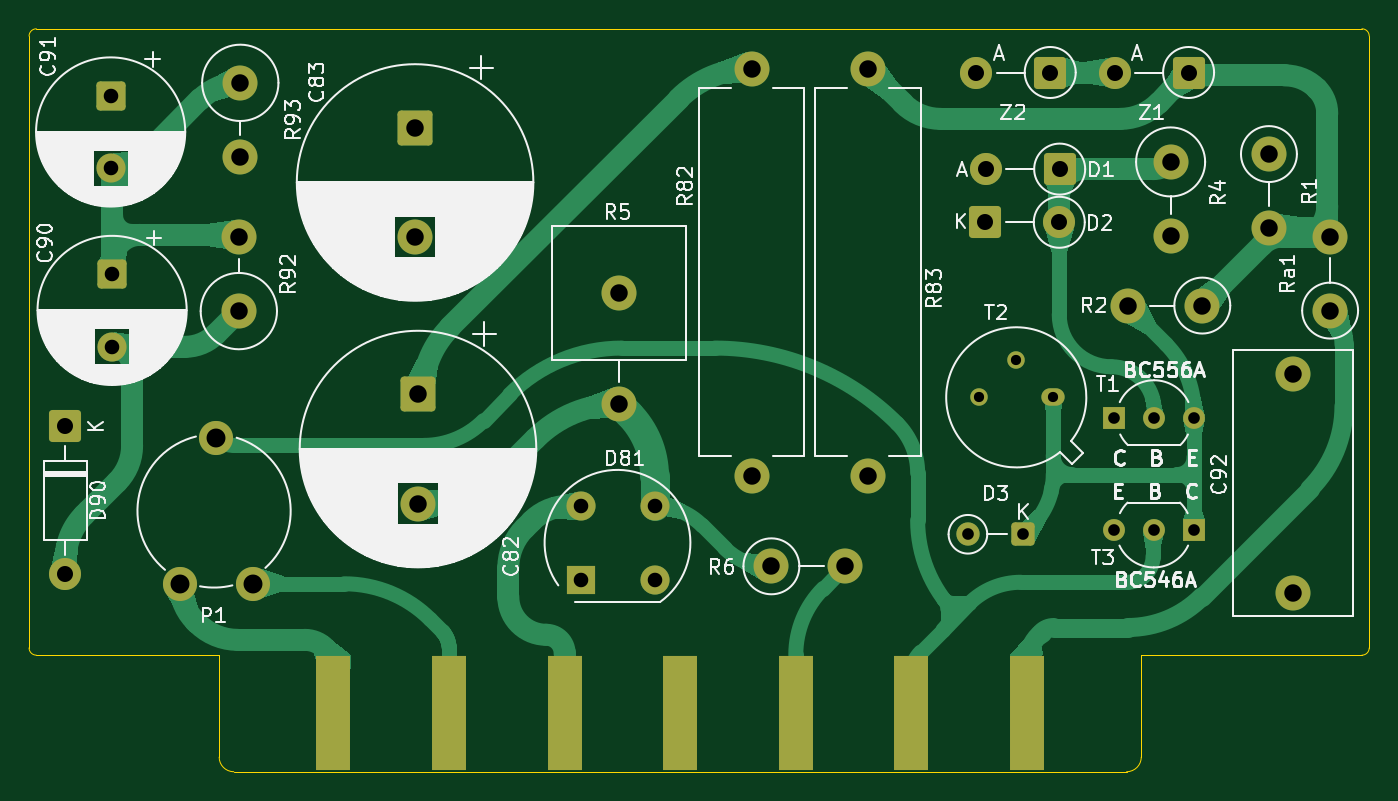
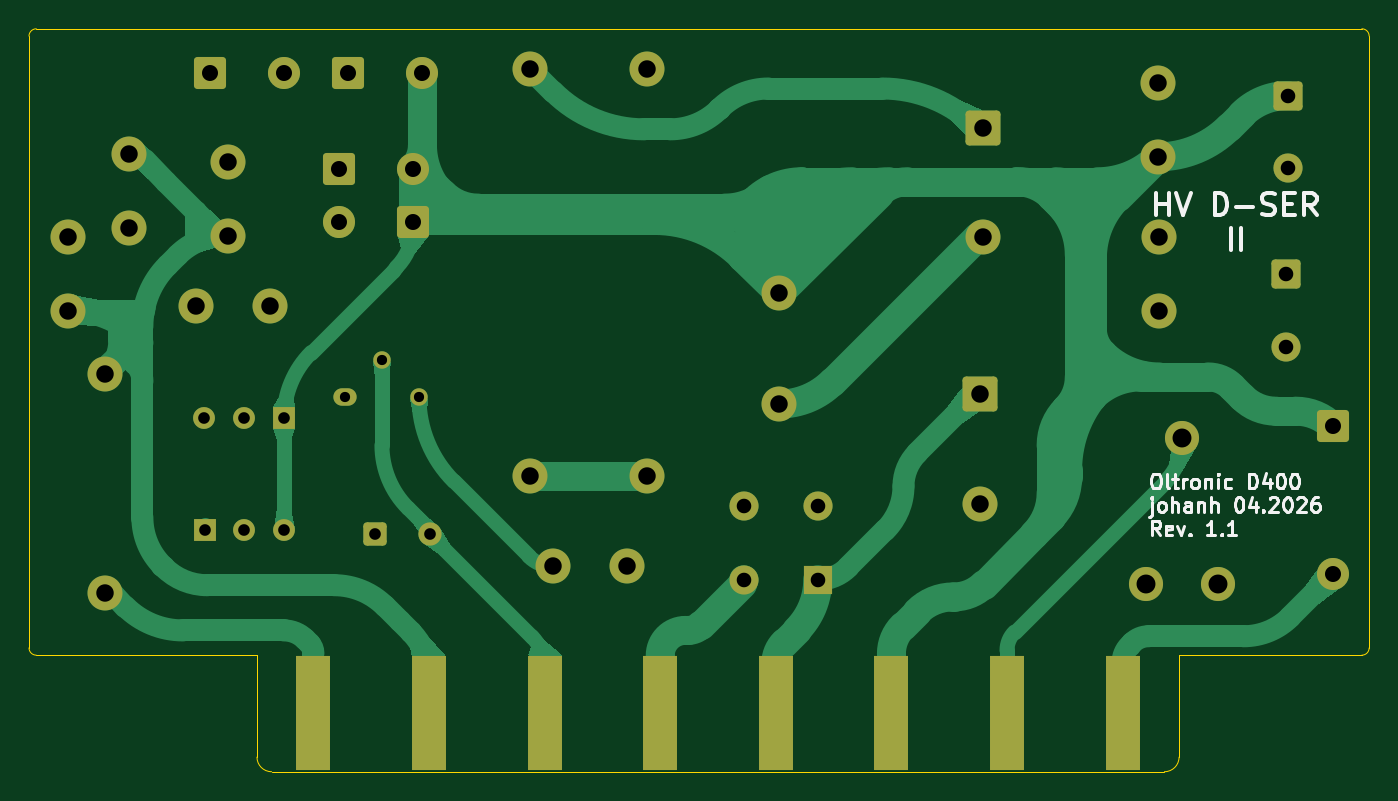
Circuit board: 11 layer files. Board 92.0 x 51.0 mm.
- bottom_copper: Error_amp_board-B_Cu.gbl (29899 bytes)
- bottom_mask: Error_amp_board-B_Mask.gbs (3833 bytes)
- paste: Error_amp_board-B_Paste.gbp (509 bytes)
- bottom_silk: Error_amp_board-B_Silkscreen.gbo (22727 bytes)
- outline: Error_amp_board-Edge_Cuts.gm1 (1406 bytes)
- top_copper: Error_amp_board-F_Cu.gtl (35067 bytes)
- top_mask: Error_amp_board-F_Mask.gts (3850 bytes)
- paste: Error_amp_board-F_Paste.gtp (509 bytes)
- top_silk: Error_amp_board-F_Silkscreen.gto (113317 bytes)
- drill: Error_amp_board-NPTH.drl (278 bytes)
- drill: Error_amp_board-PTH.drl (1546 bytes)

=== bottom_copper: Error_amp_board-B_Cu.gbl (29899 bytes, source omitted) ===
=== bottom_mask: Error_amp_board-B_Mask.gbs ===
G04 #@! TF.GenerationSoftware,KiCad,Pcbnew,10.0.4-1.fc44*
G04 #@! TF.CreationDate,2026-06-27T19:13:49+03:00*
G04 #@! TF.ProjectId,Error_amp_board,4572726f-725f-4616-9d70-5f626f617264,1.1*
G04 #@! TF.SameCoordinates,Original*
G04 #@! TF.FileFunction,Soldermask,Bot*
G04 #@! TF.FilePolarity,Negative*
%FSLAX46Y46*%
G04 Gerber Fmt 4.6, Leading zero omitted, Abs format (unit mm)*
G04 Created by KiCad (PCBNEW 10.0.4-1.fc44) date 2026-06-27 19:13:49*
%MOMM*%
%LPD*%
G01*
G04 APERTURE LIST*
G04 Aperture macros list*
%AMRoundRect*
0 Rectangle with rounded corners*
0 $1 Rounding radius*
0 $2 $3 $4 $5 $6 $7 $8 $9 X,Y pos of 4 corners*
0 Add a 4 corners polygon primitive as box body*
4,1,4,$2,$3,$4,$5,$6,$7,$8,$9,$2,$3,0*
0 Add four circle primitives for the rounded corners*
1,1,$1+$1,$2,$3*
1,1,$1+$1,$4,$5*
1,1,$1+$1,$6,$7*
1,1,$1+$1,$8,$9*
0 Add four rect primitives between the rounded corners*
20,1,$1+$1,$2,$3,$4,$5,0*
20,1,$1+$1,$4,$5,$6,$7,0*
20,1,$1+$1,$6,$7,$8,$9,0*
20,1,$1+$1,$8,$9,$2,$3,0*%
G04 Aperture macros list end*
%ADD10RoundRect,0.250000X0.550000X0.550000X-0.550000X0.550000X-0.550000X-0.550000X0.550000X-0.550000X0*%
%ADD11C,1.600000*%
%ADD12RoundRect,0.250001X-0.949999X0.949999X-0.949999X-0.949999X0.949999X-0.949999X0.949999X0.949999X0*%
%ADD13C,2.400000*%
%ADD14RoundRect,0.249999X0.850001X0.850001X-0.850001X0.850001X-0.850001X-0.850001X0.850001X-0.850001X0*%
%ADD15C,2.200000*%
%ADD16R,2.000000X2.000000*%
%ADD17O,2.000000X2.000000*%
%ADD18R,1.500000X1.500000*%
%ADD19C,1.500000*%
%ADD20O,1.600000X1.200000*%
%ADD21C,1.200000*%
%ADD22C,2.340000*%
%ADD23RoundRect,0.250000X-0.750000X0.750000X-0.750000X-0.750000X0.750000X-0.750000X0.750000X0.750000X0*%
%ADD24C,2.000000*%
%ADD25RoundRect,0.249999X-0.850001X0.850001X-0.850001X-0.850001X0.850001X-0.850001X0.850001X0.850001X0*%
%ADD26RoundRect,0.249999X-0.850001X-0.850001X0.850001X-0.850001X0.850001X0.850001X-0.850001X0.850001X0*%
%ADD27R,2.400000X7.900000*%
G04 APERTURE END LIST*
D10*
X156260686Y-128400000D03*
D11*
X152450686Y-128400000D03*
D12*
X114500000Y-100500000D03*
D13*
X114500000Y-108000000D03*
X168540000Y-112700000D03*
X163460000Y-112700000D03*
X102400000Y-113080000D03*
X102400000Y-108000000D03*
D12*
X114700000Y-118800000D03*
D13*
X114700000Y-126300000D03*
D14*
X158750000Y-103331806D03*
D15*
X153670000Y-103331806D03*
D13*
X173115686Y-102300000D03*
X173115686Y-107380000D03*
X138960000Y-130600000D03*
X144040000Y-130600000D03*
D16*
X125855000Y-131525000D03*
D17*
X130935000Y-131525000D03*
X130935000Y-126445000D03*
X125855000Y-126445000D03*
D18*
X162490716Y-120426372D03*
D19*
X165230716Y-120426372D03*
X167970716Y-120426372D03*
D13*
X128500000Y-111840000D03*
X128500000Y-119460000D03*
D20*
X158309799Y-119000000D03*
D21*
X155769799Y-116460000D03*
X153229799Y-119000000D03*
D22*
X103350000Y-131800000D03*
X100850000Y-121800000D03*
X98350000Y-131800000D03*
D23*
X93600000Y-98282323D03*
D24*
X93600000Y-103282323D03*
D25*
X90500000Y-121000000D03*
D15*
X90500000Y-131160000D03*
D23*
X93700000Y-110532323D03*
D24*
X93700000Y-115532323D03*
D26*
X153642183Y-106981806D03*
D15*
X158722183Y-106981806D03*
D18*
X167950016Y-128076372D03*
D19*
X165210016Y-128076372D03*
X162470016Y-128076372D03*
D14*
X167600000Y-96700000D03*
D15*
X162520000Y-96700000D03*
D13*
X174765686Y-117404151D03*
X174765686Y-132404151D03*
X166365686Y-102839151D03*
X166365686Y-107919151D03*
X102500000Y-97410000D03*
X102500000Y-102490000D03*
X137600000Y-96430000D03*
X137600000Y-124370000D03*
X177315686Y-113044151D03*
X177315686Y-107964151D03*
D14*
X158100000Y-96700000D03*
D15*
X153020000Y-96700000D03*
D13*
X145600000Y-124370000D03*
X145600000Y-96430000D03*
D27*
X104925002Y-140650000D03*
X112860716Y-140650000D03*
X120796430Y-140650000D03*
X128732144Y-140650000D03*
X136667858Y-140650000D03*
X144603572Y-140650000D03*
X152539286Y-140650000D03*
X160475000Y-140650000D03*
M02*

=== paste: Error_amp_board-B_Paste.gbp ===
G04 #@! TF.GenerationSoftware,KiCad,Pcbnew,10.0.4-1.fc44*
G04 #@! TF.CreationDate,2026-06-27T19:13:49+03:00*
G04 #@! TF.ProjectId,Error_amp_board,4572726f-725f-4616-9d70-5f626f617264,1.1*
G04 #@! TF.SameCoordinates,Original*
G04 #@! TF.FileFunction,Paste,Bot*
G04 #@! TF.FilePolarity,Positive*
%FSLAX46Y46*%
G04 Gerber Fmt 4.6, Leading zero omitted, Abs format (unit mm)*
G04 Created by KiCad (PCBNEW 10.0.4-1.fc44) date 2026-06-27 19:13:49*
%MOMM*%
%LPD*%
G01*
G04 APERTURE LIST*
G04 APERTURE END LIST*
M02*

=== bottom_silk: Error_amp_board-B_Silkscreen.gbo (22727 bytes, source omitted) ===
=== outline: Error_amp_board-Edge_Cuts.gm1 ===
G04 #@! TF.GenerationSoftware,KiCad,Pcbnew,10.0.4-1.fc44*
G04 #@! TF.CreationDate,2026-06-27T19:13:49+03:00*
G04 #@! TF.ProjectId,Error_amp_board,4572726f-725f-4616-9d70-5f626f617264,1.1*
G04 #@! TF.SameCoordinates,Original*
G04 #@! TF.FileFunction,Profile,NP*
%FSLAX46Y46*%
G04 Gerber Fmt 4.6, Leading zero omitted, Abs format (unit mm)*
G04 Created by KiCad (PCBNEW 10.0.4-1.fc44) date 2026-06-27 19:13:49*
%MOMM*%
%LPD*%
G01*
G04 APERTURE LIST*
G04 #@! TA.AperFunction,Profile*
%ADD10C,0.050000*%
G04 #@! TD*
G04 APERTURE END LIST*
D10*
X88000000Y-94200000D02*
G75*
G02*
X88500000Y-93700000I500000J0D01*
G01*
X88000000Y-136200000D02*
X88000000Y-94200000D01*
X88500000Y-93700000D02*
X179500000Y-93700000D01*
X88500000Y-136700000D02*
G75*
G02*
X88000000Y-136200000I0J500000D01*
G01*
X101050000Y-136700000D02*
X88500000Y-136700000D01*
X101050000Y-136700000D02*
X101050000Y-143700000D01*
X102050000Y-144700000D02*
G75*
G02*
X101050000Y-143700000I0J1000000D01*
G01*
X102050000Y-144700000D02*
X163350000Y-144700000D01*
X164350000Y-143700000D02*
G75*
G02*
X163350000Y-144700000I-1000000J0D01*
G01*
X164350000Y-143700000D02*
X164350000Y-136700000D01*
X179500000Y-93700000D02*
G75*
G02*
X180000000Y-94200000I0J-500000D01*
G01*
X179500000Y-136700000D02*
X164350000Y-136700000D01*
X180000000Y-94200000D02*
X180000000Y-136200000D01*
X180000000Y-136200000D02*
G75*
G02*
X179500000Y-136700000I-500000J0D01*
G01*
M02*

=== top_copper: Error_amp_board-F_Cu.gtl (35067 bytes, source omitted) ===
=== top_mask: Error_amp_board-F_Mask.gts ===
G04 #@! TF.GenerationSoftware,KiCad,Pcbnew,10.0.4-1.fc44*
G04 #@! TF.CreationDate,2026-06-27T19:13:49+03:00*
G04 #@! TF.ProjectId,Error_amp_board,4572726f-725f-4616-9d70-5f626f617264,1.1*
G04 #@! TF.SameCoordinates,Original*
G04 #@! TF.FileFunction,Soldermask,Top*
G04 #@! TF.FilePolarity,Negative*
%FSLAX46Y46*%
G04 Gerber Fmt 4.6, Leading zero omitted, Abs format (unit mm)*
G04 Created by KiCad (PCBNEW 10.0.4-1.fc44) date 2026-06-27 19:13:49*
%MOMM*%
%LPD*%
G01*
G04 APERTURE LIST*
G04 Aperture macros list*
%AMRoundRect*
0 Rectangle with rounded corners*
0 $1 Rounding radius*
0 $2 $3 $4 $5 $6 $7 $8 $9 X,Y pos of 4 corners*
0 Add a 4 corners polygon primitive as box body*
4,1,4,$2,$3,$4,$5,$6,$7,$8,$9,$2,$3,0*
0 Add four circle primitives for the rounded corners*
1,1,$1+$1,$2,$3*
1,1,$1+$1,$4,$5*
1,1,$1+$1,$6,$7*
1,1,$1+$1,$8,$9*
0 Add four rect primitives between the rounded corners*
20,1,$1+$1,$2,$3,$4,$5,0*
20,1,$1+$1,$4,$5,$6,$7,0*
20,1,$1+$1,$6,$7,$8,$9,0*
20,1,$1+$1,$8,$9,$2,$3,0*%
G04 Aperture macros list end*
%ADD10RoundRect,0.250000X0.550000X0.550000X-0.550000X0.550000X-0.550000X-0.550000X0.550000X-0.550000X0*%
%ADD11C,1.600000*%
%ADD12RoundRect,0.250001X-0.949999X0.949999X-0.949999X-0.949999X0.949999X-0.949999X0.949999X0.949999X0*%
%ADD13C,2.400000*%
%ADD14RoundRect,0.249999X0.850001X0.850001X-0.850001X0.850001X-0.850001X-0.850001X0.850001X-0.850001X0*%
%ADD15C,2.200000*%
%ADD16R,2.000000X2.000000*%
%ADD17O,2.000000X2.000000*%
%ADD18R,1.500000X1.500000*%
%ADD19C,1.500000*%
%ADD20O,1.600000X1.200000*%
%ADD21C,1.200000*%
%ADD22C,2.340000*%
%ADD23RoundRect,0.250000X-0.750000X0.750000X-0.750000X-0.750000X0.750000X-0.750000X0.750000X0.750000X0*%
%ADD24C,2.000000*%
%ADD25RoundRect,0.249999X-0.850001X0.850001X-0.850001X-0.850001X0.850001X-0.850001X0.850001X0.850001X0*%
%ADD26RoundRect,0.249999X-0.850001X-0.850001X0.850001X-0.850001X0.850001X0.850001X-0.850001X0.850001X0*%
%ADD27R,2.400000X7.900000*%
%ADD28R,2.399998X7.900000*%
G04 APERTURE END LIST*
D10*
X156260686Y-128400000D03*
D11*
X152450686Y-128400000D03*
D12*
X114500000Y-100500000D03*
D13*
X114500000Y-108000000D03*
X168540000Y-112700000D03*
X163460000Y-112700000D03*
X102400000Y-113080000D03*
X102400000Y-108000000D03*
D12*
X114700000Y-118800000D03*
D13*
X114700000Y-126300000D03*
D14*
X158750000Y-103331806D03*
D15*
X153670000Y-103331806D03*
D13*
X173115686Y-102300000D03*
X173115686Y-107380000D03*
X138960000Y-130600000D03*
X144040000Y-130600000D03*
D16*
X125855000Y-131525000D03*
D17*
X130935000Y-131525000D03*
X130935000Y-126445000D03*
X125855000Y-126445000D03*
D18*
X162490716Y-120426372D03*
D19*
X165230716Y-120426372D03*
X167970716Y-120426372D03*
D13*
X128500000Y-111840000D03*
X128500000Y-119460000D03*
D20*
X158309799Y-119000000D03*
D21*
X155769799Y-116460000D03*
X153229799Y-119000000D03*
D22*
X103350000Y-131800000D03*
X100850000Y-121800000D03*
X98350000Y-131800000D03*
D23*
X93600000Y-98282323D03*
D24*
X93600000Y-103282323D03*
D25*
X90500000Y-121000000D03*
D15*
X90500000Y-131160000D03*
D23*
X93700000Y-110532323D03*
D24*
X93700000Y-115532323D03*
D26*
X153642183Y-106981806D03*
D15*
X158722183Y-106981806D03*
D18*
X167950016Y-128076372D03*
D19*
X165210016Y-128076372D03*
X162470016Y-128076372D03*
D14*
X167600000Y-96700000D03*
D15*
X162520000Y-96700000D03*
D13*
X174765686Y-117404151D03*
X174765686Y-132404151D03*
X166365686Y-102839151D03*
X166365686Y-107919151D03*
X102500000Y-97410000D03*
X102500000Y-102490000D03*
X137600000Y-96430000D03*
X137600000Y-124370000D03*
X177315686Y-113044151D03*
X177315686Y-107964151D03*
D14*
X158100000Y-96700000D03*
D15*
X153020000Y-96700000D03*
D13*
X145600000Y-124370000D03*
X145600000Y-96430000D03*
D27*
X108892859Y-140650000D03*
X116828573Y-140650000D03*
X124764287Y-140650000D03*
X132700001Y-140650000D03*
D28*
X140635716Y-140650000D03*
D27*
X148571429Y-140650000D03*
D28*
X156507144Y-140650000D03*
M02*

=== paste: Error_amp_board-F_Paste.gtp ===
G04 #@! TF.GenerationSoftware,KiCad,Pcbnew,10.0.4-1.fc44*
G04 #@! TF.CreationDate,2026-06-27T19:13:49+03:00*
G04 #@! TF.ProjectId,Error_amp_board,4572726f-725f-4616-9d70-5f626f617264,1.1*
G04 #@! TF.SameCoordinates,Original*
G04 #@! TF.FileFunction,Paste,Top*
G04 #@! TF.FilePolarity,Positive*
%FSLAX46Y46*%
G04 Gerber Fmt 4.6, Leading zero omitted, Abs format (unit mm)*
G04 Created by KiCad (PCBNEW 10.0.4-1.fc44) date 2026-06-27 19:13:49*
%MOMM*%
%LPD*%
G01*
G04 APERTURE LIST*
G04 APERTURE END LIST*
M02*

=== top_silk: Error_amp_board-F_Silkscreen.gto (113317 bytes, source omitted) ===
=== drill: Error_amp_board-NPTH.drl ===
M48
; DRILL file KiCad 10.0.4-1.fc44 date 2026-06-27T19:13:51
; FORMAT={-:-/ absolute / metric / decimal}
; #@! TF.CreationDate,2026-06-27T19:13:51+03:00
; #@! TF.GenerationSoftware,Kicad,Pcbnew,10.0.4-1.fc44
; #@! TF.FileFunction,NonPlated,1,2,NPTH
FMAT,2
METRIC
%
G90
G05
M30

=== drill: Error_amp_board-PTH.drl ===
M48
; DRILL file KiCad 10.0.4-1.fc44 date 2026-06-27T19:13:51
; FORMAT={-:-/ absolute / metric / decimal}
; #@! TF.CreationDate,2026-06-27T19:13:51+03:00
; #@! TF.GenerationSoftware,Kicad,Pcbnew,10.0.4-1.fc44
; #@! TF.FileFunction,Plated,1,2,PTH
FMAT,2
METRIC
; #@! TA.AperFunction,Plated,PTH,ComponentDrill
T1C0.700
; #@! TA.AperFunction,Plated,PTH,ComponentDrill
T2C0.800
; #@! TA.AperFunction,Plated,PTH,ComponentDrill
T3C1.000
; #@! TA.AperFunction,Plated,PTH,ComponentDrill
T4C1.100
; #@! TA.AperFunction,Plated,PTH,ComponentDrill
T5C1.200
; #@! TA.AperFunction,Plated,PTH,ComponentDrill
T6C1.300
%
G90
G05
T1
X153.23Y-119.0
X155.77Y-116.46
X158.31Y-119.0
T2
X152.451Y-128.4
X156.261Y-128.4
X162.47Y-128.076
X162.491Y-120.426
X165.21Y-128.076
X165.231Y-120.426
X167.95Y-128.076
X167.971Y-120.426
T3
X93.6Y-98.282
X93.6Y-103.282
X93.7Y-110.532
X93.7Y-115.532
X125.855Y-126.445
X125.855Y-131.525
X130.935Y-126.445
X130.935Y-131.525
T4
X90.5Y-121.0
X90.5Y-131.16
X153.02Y-96.7
X153.642Y-106.982
X153.67Y-103.332
X158.1Y-96.7
X158.722Y-106.982
X158.75Y-103.332
X162.52Y-96.7
X167.6Y-96.7
T5
X102.4Y-108.0
X102.4Y-113.08
X102.5Y-97.41
X102.5Y-102.49
X114.5Y-100.5
X114.5Y-108.0
X114.7Y-118.8
X114.7Y-126.3
X128.5Y-111.84
X128.5Y-119.46
X137.6Y-96.43
X137.6Y-124.37
X138.96Y-130.6
X144.04Y-130.6
X145.6Y-96.43
X145.6Y-124.37
X163.46Y-112.7
X166.366Y-102.839
X166.366Y-107.919
X168.54Y-112.7
X173.116Y-102.3
X173.116Y-107.38
X174.766Y-117.404
X174.766Y-132.404
X177.316Y-107.964
X177.316Y-113.044
T6
X98.35Y-131.8
X100.85Y-121.8
X103.35Y-131.8
M30
